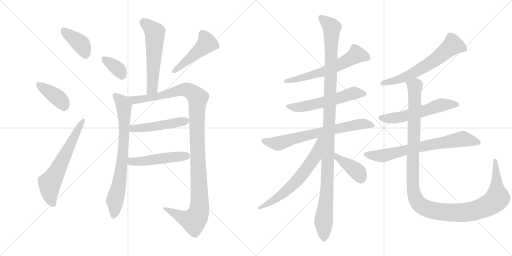
t = 0.00 s
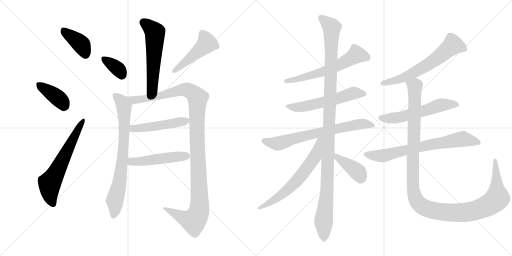
t = 3.11 s
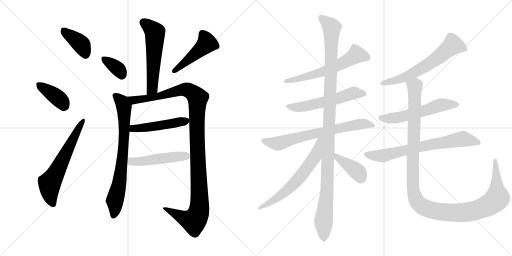
t = 6.21 s
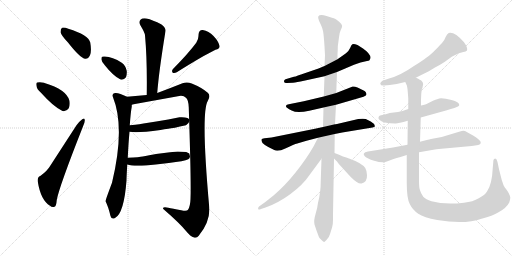
t = 9.32 s
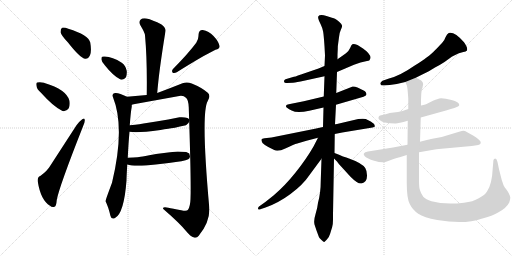
t = 12.42 s
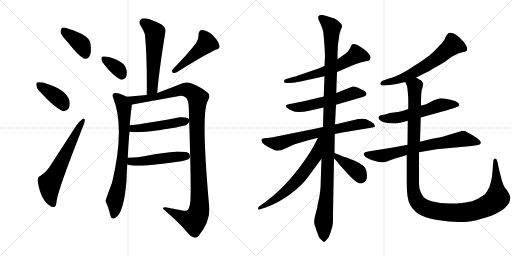
t = 15.53 s

The animated SVG that drew these frames (rendered in a browser with its animation timeline set to each time). Animation: 20 CSS @keyframes rules; one cycle of 15.53 s.

<svg version="1.1" viewBox="0 0 2048 1024" xmlns="http://www.w3.org/2000/svg">
  <g stroke="lightgray" stroke-dasharray="1,1" stroke-width="1" transform="scale(4, 4)">
    <line x1="0" y1="0" x2="256" y2="256"></line>
    <line x1="256" y1="0" x2="0" y2="256"></line>
    <line x1="128" y1="0" x2="128" y2="256"></line>
    <line x1="0" y1="128" x2="256" y2="128"></line>
    <line x1="256" y1="0" x2="512" y2="256"></line>
    <line x1="512" y1="0" x2="256" y2="256"></line>
    <line x1="384" y1="0" x2="384" y2="256"></line>
    <line x1="256" y1="128" x2="512" y2="128"></line>
  </g>
<g transform="scale(1, -1) translate(0, -850)">
   <style type="text/css">
    @keyframes keyframes0 {
      from {
       stroke: black;
       stroke-dashoffset: 391;
       stroke-width: 128;
       }
       56% {
       animation-timing-function: step-end;
       stroke: black;
       stroke-dashoffset: 0;
       stroke-width: 128;
       }
       to {
       stroke: black;
       stroke-width: 1024;
       }
       }
       #make-me-a-hanzi-animation-0 {
         animation: keyframes0 0.568197s both;
         animation-delay: 0.000000s;
         animation-timing-function: linear;
       }
    @keyframes keyframes1 {
      from {
       stroke: black;
       stroke-dashoffset: 387;
       stroke-width: 128;
       }
       56% {
       animation-timing-function: step-end;
       stroke: black;
       stroke-dashoffset: 0;
       stroke-width: 128;
       }
       to {
       stroke: black;
       stroke-width: 1024;
       }
       }
       #make-me-a-hanzi-animation-1 {
         animation: keyframes1 0.564941s both;
         animation-delay: 0.568197s;
         animation-timing-function: linear;
       }
    @keyframes keyframes2 {
      from {
       stroke: black;
       stroke-dashoffset: 624;
       stroke-width: 128;
       }
       67% {
       animation-timing-function: step-end;
       stroke: black;
       stroke-dashoffset: 0;
       stroke-width: 128;
       }
       to {
       stroke: black;
       stroke-width: 1024;
       }
       }
       #make-me-a-hanzi-animation-2 {
         animation: keyframes2 0.757812s both;
         animation-delay: 1.133138s;
         animation-timing-function: linear;
       }
    @keyframes keyframes3 {
      from {
       stroke: black;
       stroke-dashoffset: 565;
       stroke-width: 128;
       }
       65% {
       animation-timing-function: step-end;
       stroke: black;
       stroke-dashoffset: 0;
       stroke-width: 128;
       }
       to {
       stroke: black;
       stroke-width: 1024;
       }
       }
       #make-me-a-hanzi-animation-3 {
         animation: keyframes3 0.709798s both;
         animation-delay: 1.890950s;
         animation-timing-function: linear;
       }
    @keyframes keyframes4 {
      from {
       stroke: black;
       stroke-dashoffset: 354;
       stroke-width: 128;
       }
       54% {
       animation-timing-function: step-end;
       stroke: black;
       stroke-dashoffset: 0;
       stroke-width: 128;
       }
       to {
       stroke: black;
       stroke-width: 1024;
       }
       }
       #make-me-a-hanzi-animation-4 {
         animation: keyframes4 0.538086s both;
         animation-delay: 2.600748s;
         animation-timing-function: linear;
       }
    @keyframes keyframes5 {
      from {
       stroke: black;
       stroke-dashoffset: 470;
       stroke-width: 128;
       }
       60% {
       animation-timing-function: step-end;
       stroke: black;
       stroke-dashoffset: 0;
       stroke-width: 128;
       }
       to {
       stroke: black;
       stroke-width: 1024;
       }
       }
       #make-me-a-hanzi-animation-5 {
         animation: keyframes5 0.632487s both;
         animation-delay: 3.138834s;
         animation-timing-function: linear;
       }
    @keyframes keyframes6 {
      from {
       stroke: black;
       stroke-dashoffset: 754;
       stroke-width: 128;
       }
       71% {
       animation-timing-function: step-end;
       stroke: black;
       stroke-dashoffset: 0;
       stroke-width: 128;
       }
       to {
       stroke: black;
       stroke-width: 1024;
       }
       }
       #make-me-a-hanzi-animation-6 {
         animation: keyframes6 0.863607s both;
         animation-delay: 3.771321s;
         animation-timing-function: linear;
       }
    @keyframes keyframes7 {
      from {
       stroke: black;
       stroke-dashoffset: 1169;
       stroke-width: 128;
       }
       79% {
       animation-timing-function: step-end;
       stroke: black;
       stroke-dashoffset: 0;
       stroke-width: 128;
       }
       to {
       stroke: black;
       stroke-width: 1024;
       }
       }
       #make-me-a-hanzi-animation-7 {
         animation: keyframes7 1.201335s both;
         animation-delay: 4.634928s;
         animation-timing-function: linear;
       }
    @keyframes keyframes8 {
      from {
       stroke: black;
       stroke-dashoffset: 486;
       stroke-width: 128;
       }
       61% {
       animation-timing-function: step-end;
       stroke: black;
       stroke-dashoffset: 0;
       stroke-width: 128;
       }
       to {
       stroke: black;
       stroke-width: 1024;
       }
       }
       #make-me-a-hanzi-animation-8 {
         animation: keyframes8 0.645508s both;
         animation-delay: 5.836263s;
         animation-timing-function: linear;
       }
    @keyframes keyframes9 {
      from {
       stroke: black;
       stroke-dashoffset: 489;
       stroke-width: 128;
       }
       61% {
       animation-timing-function: step-end;
       stroke: black;
       stroke-dashoffset: 0;
       stroke-width: 128;
       }
       to {
       stroke: black;
       stroke-width: 1024;
       }
       }
       #make-me-a-hanzi-animation-9 {
         animation: keyframes9 0.647949s both;
         animation-delay: 6.481771s;
         animation-timing-function: linear;
       }
    @keyframes keyframes10 {
      from {
       stroke: black;
       stroke-dashoffset: 605;
       stroke-width: 128;
       }
       66% {
       animation-timing-function: step-end;
       stroke: black;
       stroke-dashoffset: 0;
       stroke-width: 128;
       }
       to {
       stroke: black;
       stroke-width: 1024;
       }
       }
       #make-me-a-hanzi-animation-10 {
         animation: keyframes10 0.742350s both;
         animation-delay: 7.129720s;
         animation-timing-function: linear;
       }
    @keyframes keyframes11 {
      from {
       stroke: black;
       stroke-dashoffset: 569;
       stroke-width: 128;
       }
       65% {
       animation-timing-function: step-end;
       stroke: black;
       stroke-dashoffset: 0;
       stroke-width: 128;
       }
       to {
       stroke: black;
       stroke-width: 1024;
       }
       }
       #make-me-a-hanzi-animation-11 {
         animation: keyframes11 0.713053s both;
         animation-delay: 7.872070s;
         animation-timing-function: linear;
       }
    @keyframes keyframes12 {
      from {
       stroke: black;
       stroke-dashoffset: 706;
       stroke-width: 128;
       }
       70% {
       animation-timing-function: step-end;
       stroke: black;
       stroke-dashoffset: 0;
       stroke-width: 128;
       }
       to {
       stroke: black;
       stroke-width: 1024;
       }
       }
       #make-me-a-hanzi-animation-12 {
         animation: keyframes12 0.824544s both;
         animation-delay: 8.585123s;
         animation-timing-function: linear;
       }
    @keyframes keyframes13 {
      from {
       stroke: black;
       stroke-dashoffset: 1166;
       stroke-width: 128;
       }
       79% {
       animation-timing-function: step-end;
       stroke: black;
       stroke-dashoffset: 0;
       stroke-width: 128;
       }
       to {
       stroke: black;
       stroke-width: 1024;
       }
       }
       #make-me-a-hanzi-animation-13 {
         animation: keyframes13 1.198893s both;
         animation-delay: 9.409667s;
         animation-timing-function: linear;
       }
    @keyframes keyframes14 {
      from {
       stroke: black;
       stroke-dashoffset: 642;
       stroke-width: 128;
       }
       68% {
       animation-timing-function: step-end;
       stroke: black;
       stroke-dashoffset: 0;
       stroke-width: 128;
       }
       to {
       stroke: black;
       stroke-width: 1024;
       }
       }
       #make-me-a-hanzi-animation-14 {
         animation: keyframes14 0.772461s both;
         animation-delay: 10.608560s;
         animation-timing-function: linear;
       }
    @keyframes keyframes15 {
      from {
       stroke: black;
       stroke-dashoffset: 396;
       stroke-width: 128;
       }
       56% {
       animation-timing-function: step-end;
       stroke: black;
       stroke-dashoffset: 0;
       stroke-width: 128;
       }
       to {
       stroke: black;
       stroke-width: 1024;
       }
       }
       #make-me-a-hanzi-animation-15 {
         animation: keyframes15 0.572266s both;
         animation-delay: 11.381021s;
         animation-timing-function: linear;
       }
    @keyframes keyframes16 {
      from {
       stroke: black;
       stroke-dashoffset: 633;
       stroke-width: 128;
       }
       67% {
       animation-timing-function: step-end;
       stroke: black;
       stroke-dashoffset: 0;
       stroke-width: 128;
       }
       to {
       stroke: black;
       stroke-width: 1024;
       }
       }
       #make-me-a-hanzi-animation-16 {
         animation: keyframes16 0.765137s both;
         animation-delay: 11.953287s;
         animation-timing-function: linear;
       }
    @keyframes keyframes17 {
      from {
       stroke: black;
       stroke-dashoffset: 569;
       stroke-width: 128;
       }
       65% {
       animation-timing-function: step-end;
       stroke: black;
       stroke-dashoffset: 0;
       stroke-width: 128;
       }
       to {
       stroke: black;
       stroke-width: 1024;
       }
       }
       #make-me-a-hanzi-animation-17 {
         animation: keyframes17 0.713053s both;
         animation-delay: 12.718424s;
         animation-timing-function: linear;
       }
    @keyframes keyframes18 {
      from {
       stroke: black;
       stroke-dashoffset: 713;
       stroke-width: 128;
       }
       70% {
       animation-timing-function: step-end;
       stroke: black;
       stroke-dashoffset: 0;
       stroke-width: 128;
       }
       to {
       stroke: black;
       stroke-width: 1024;
       }
       }
       #make-me-a-hanzi-animation-18 {
         animation: keyframes18 0.830241s both;
         animation-delay: 13.431477s;
         animation-timing-function: linear;
       }
    @keyframes keyframes19 {
      from {
       stroke: black;
       stroke-dashoffset: 1249;
       stroke-width: 128;
       }
       80% {
       animation-timing-function: step-end;
       stroke: black;
       stroke-dashoffset: 0;
       stroke-width: 128;
       }
       to {
       stroke: black;
       stroke-width: 1024;
       }
       }
       #make-me-a-hanzi-animation-19 {
         animation: keyframes19 1.266439s both;
         animation-delay: 14.261718s;
         animation-timing-function: linear;
       }
</style>
<path d="M 272.0 680.0 Q 321.0 617.0 341.0 615.0 Q 353.0 614.0 360.0 629.0 Q 367.0 645.0 361.0 680.0 Q 354.0 710.0 273.0 735.0 Q 257.0 742.0 248.0 739.0 Q 242.0 735.0 242.0 721.0 Q 245.0 708.0 272.0 680.0 Z" fill="lightgray"></path> 
<path d="M 163.0 480.0 Q 215.0 422.0 250.0 406.0 Q 266.0 403.0 275.0 417.0 Q 281.0 430.0 278.0 447.0 Q 266.0 492.0 178.0 518.0 Q 177.0 519.0 176.0 519.0 Q 160.0 523.0 149.0 520.0 Q 143.0 519.0 146.0 506.0 Q 147.0 494.0 163.0 480.0 Z" fill="lightgray"></path> 
<path d="M 161.0 146.0 Q 149.0 142.0 151.0 124.0 Q 163.0 49.0 200.0 27.0 Q 207.0 20.0 218.0 23.0 Q 225.0 24.0 227.0 50.0 Q 236.0 101.0 333.0 347.0 Q 340.0 363.0 339.0 370.0 Q 338.0 380.0 329.0 373.0 Q 319.0 366.0 306.0 349.0 L 201.0 187.0 Q 189.0 166.0 161.0 146.0 Z" fill="lightgray"></path> 
<path d="M 629.0 478.0 Q 635.0 560.0 662.0 726.0 Q 664.0 738.0 646.0 752.0 Q 610.0 771.0 586.0 776.0 Q 570.0 779.0 562.0 771.0 Q 553.0 762.0 562.0 748.0 Q 579.0 720.0 580.0 709.0 Q 589.0 612.0 587.0 470.0 C 587.0 440.0 627.0 448.0 629.0 478.0 Z" fill="lightgray"></path> 
<path d="M 420.0 588.0 Q 454.0 545.0 482.0 532.0 Q 495.0 529.0 504.0 541.0 Q 508.0 551.0 507.0 566.0 Q 503.0 588.0 487.0 599.0 Q 450.0 623.0 419.0 624.0 Q 413.0 625.0 409.0 623.0 Q 405.0 622.0 406.0 611.0 Q 407.0 601.0 420.0 588.0 Z" fill="lightgray"></path> 
<path d="M 785.0 679.0 Q 754.0 637.0 692.0 574.0 Q 685.0 567.0 691.0 559.0 Q 698.0 556.0 707.0 561.0 Q 812.0 627.0 862.0 651.0 Q 881.0 655.0 878.0 667.0 Q 874.0 685.0 854.0 706.0 Q 835.0 727.0 811.0 730.0 Q 795.0 731.0 794.0 710.0 Q 795.0 695.0 785.0 679.0 Z" fill="lightgray"></path> 
<path d="M 511.0 219.0 Q 514.0 280.0 518.0 323.0 L 519.0 349.0 Q 523.0 403.0 527.0 423.0 L 527.0 431.0 C 529.0 453.0 529.0 453.0 508.0 463.0 Q 475.0 480.0 460.0 478.0 Q 446.0 476.0 452.0 461.0 Q 501.0 339.0 448.0 119.0 Q 421.0 47.0 422.0 45.0 Q 433.0 24.0 442.0 -14.0 Q 446.0 -29.0 460.0 -22.0 Q 496.0 -4.0 506.0 128.0 Q 506.0 140.0 509.0 192.0 L 511.0 219.0 Z" fill="lightgray"></path> 
<path d="M 527.0 431.0 Q 536.0 433.0 540.0 434.0 L 717.0 466.0 Q 734.0 469.0 745.0 458.0 Q 754.0 449.0 755.0 421.0 Q 765.0 122.0 762.0 54.0 Q 761.0 24.0 752.0 11.0 Q 748.0 4.0 725.0 9.0 Q 689.0 16.0 673.0 19.0 Q 651.0 24.0 652.0 15.0 Q 719.0 -43.0 744.0 -74.0 Q 762.0 -96.0 776.0 -100.0 Q 787.0 -103.0 795.0 -93.0 Q 842.0 -34.0 837.0 21.0 Q 803.0 399.0 831.0 446.0 Q 844.0 468.0 831.0 479.0 Q 807.0 500.0 767.0 516.0 Q 748.0 524.0 730.0 517.0 Q 680.0 497.0 629.0 478.0 L 587.0 470.0 L 508.0 463.0 C 478.0 460.0 498.0 425.0 527.0 431.0 Z" fill="lightgray"></path> 
<path d="M 518.0 323.0 Q 548.0 317.0 642.0 330.0 Q 657.0 333.0 673.0 335.0 Q 691.0 337.0 744.0 349.0 L 754.0 358.0 L 759.0 369.0 Q 756.0 383.0 718.0 381.0 L 673.0 372.0 L 625.0 364.0 L 574.0 356.0 Q 568.0 354.0 519.0 349.0 C 489.0 346.0 488.0 327.0 518.0 323.0 Z" fill="lightgray"></path> 
<path d="M 509.0 192.0 Q 538.0 182.0 623.0 192.0 L 675.0 198.0 Q 737.0 205.0 753.0 213.0 Q 759.0 216.0 760.0 224.0 L 757.0 236.0 L 745.0 242.0 L 711.0 244.0 L 680.0 241.0 L 624.0 234.0 Q 606.0 231.0 571.0 224.0 Q 559.0 221.0 511.0 219.0 C 481.0 218.0 480.0 200.0 509.0 192.0 Z" fill="lightgray"></path> 
<path d="M 1298.0 586.5 L 1274.0 576.5 L 1204.0 552.5 Q 1177.0 542.5 1172.0 542.5 L 1142.0 533.5 Q 1137.0 531.5 1136.0 526.5 Q 1135.0 515.5 1148.0 518.5 L 1172.0 519.5 Q 1186.0 521.5 1216.0 527.5 L 1298.0 545.5 L 1348.0 562.5 L 1416.0 591.5 L 1442.0 600.5 L 1468.0 606.5 Q 1475.0 606.5 1478.0 609.5 Q 1493.0 627.5 1452.0 656.5 L 1430.0 670.5 Q 1414.0 676.5 1409.5 673.0 Q 1405.0 669.5 1400.5 658.5 Q 1396.0 647.5 1384.0 637.5 L 1350.0 613.5 L 1298.0 586.5 Z" fill="lightgray"></path> 
<path d="M 1295.0 464.5 L 1215.0 445.5 L 1160.0 434.5 Q 1149.0 432.5 1146.0 430.5 Q 1144.0 428.5 1144.0 424.5 Q 1144.0 420.5 1166.5 408.0 Q 1189.0 395.5 1237.0 407.5 L 1294.0 420.5 L 1344.0 431.5 L 1454.0 463.5 Q 1464.0 466.5 1466.0 472.5 Q 1466.0 482.5 1452.5 489.0 Q 1439.0 495.5 1430.0 500.0 Q 1421.0 504.5 1411.0 504.5 L 1345.0 478.5 L 1295.0 464.5 Z" fill="lightgray"></path> 
<path d="M 1292.0 342.5 L 1260.0 335.5 L 1086.0 300.5 L 1058.0 297.5 Q 1047.0 296.5 1046.0 292.0 Q 1045.0 287.5 1050.0 278.5 Q 1059.0 269.5 1073.0 262.5 L 1097.0 250.5 Q 1110.0 241.5 1143.5 257.5 Q 1177.0 273.5 1189.0 276.5 L 1226.0 287.5 L 1272.0 299.5 L 1339.0 314.5 L 1369.0 320.5 L 1490.0 340.5 Q 1498.0 342.5 1499.0 344.0 Q 1500.0 345.5 1499.0 347.5 Q 1497.0 356.5 1483.0 364.5 L 1463.0 374.5 Q 1453.0 376.5 1433.0 374.5 L 1348.0 354.5 Q 1341.0 353.5 1340.0 353.5 L 1292.0 342.5 Z" fill="lightgray"></path> 
<path d="M 1351.0 653.5 Q 1351.0 668.5 1352.0 671.5 L 1356.0 701.5 Q 1357.0 717.5 1363.0 730.0 Q 1369.0 742.5 1368.5 747.5 Q 1368.0 752.5 1357.5 762.0 Q 1347.0 771.5 1340.0 775.0 Q 1333.0 778.5 1306.0 786.5 Q 1279.0 794.5 1273.0 784.5 Q 1271.0 780.5 1276.0 767.5 L 1283.0 752.5 Q 1290.0 738.5 1292.5 724.0 Q 1295.0 709.5 1298.0 665.5 L 1300.0 628.5 L 1298.0 586.5 L 1298.0 545.5 L 1295.0 464.5 L 1294.0 420.5 L 1292.0 342.5 L 1286.0 215.5 L 1283.0 127.5 Q 1283.0 79.5 1272.0 39.5 Q 1270.0 19.5 1262.0 -6.5 Q 1254.0 -32.5 1258.0 -47.5 L 1266.0 -71.5 L 1276.0 -98.5 Q 1277.0 -100.5 1286.0 -109.5 Q 1295.0 -118.5 1297.0 -117.5 Q 1299.0 -116.5 1307.5 -108.0 Q 1316.0 -99.5 1320.5 -84.5 Q 1325.0 -69.5 1328.5 -58.5 Q 1332.0 -47.5 1332.0 -28.5 L 1332.0 -6.5 L 1336.0 216.5 L 1338.0 238.5 L 1339.0 314.5 L 1340.0 353.5 L 1344.0 431.5 L 1345.0 478.5 L 1348.0 562.5 L 1350.0 613.5 L 1350.0 632.5 L 1351.0 653.5 Z" fill="lightgray"></path> 
<path d="M 1272.0 299.5 L 1254.0 264.5 Q 1226.0 215.5 1183.0 161.5 Q 1140.0 107.5 1094.0 68.5 L 1060.0 41.5 L 1036.0 24.5 Q 1030.0 18.5 1033.0 13.5 Q 1036.0 9.5 1044.0 14.5 L 1062.0 20.5 Q 1112.0 37.5 1162.0 74.5 Q 1212.0 111.5 1238.0 150.5 L 1286.0 215.5 C 1359.0 314.5 1286.0 326.5 1272.0 299.5 Z" fill="lightgray"></path> 
<path d="M 1336.0 216.5 L 1348.0 204.5 Q 1354.0 194.5 1371.0 177.5 L 1402.0 143.5 Q 1432.0 113.5 1446.0 116.5 Q 1469.0 121.5 1468.0 149.5 Q 1468.0 166.5 1461.0 178.5 Q 1447.0 198.5 1396.0 216.5 Q 1377.0 222.5 1338.0 238.5 C 1310.0 249.5 1315.0 237.5 1336.0 216.5 Z" fill="lightgray"></path> 
<path d="M 1663.0 539.5 L 1697.0 556.5 Q 1712.0 563.5 1740.0 580.5 Q 1763.0 592.5 1778.0 602.5 L 1807.0 623.5 Q 1816.0 629.5 1827.0 633.5 Q 1833.0 637.5 1849.5 641.0 Q 1866.0 644.5 1868.0 648.5 Q 1872.0 659.5 1856.0 681.5 Q 1818.0 724.5 1795.0 718.5 Q 1788.0 714.5 1782.0 701.5 Q 1778.0 688.5 1768.0 678.5 Q 1758.0 668.5 1753.0 662.5 L 1739.0 648.5 Q 1729.0 636.5 1705.0 619.5 Q 1692.0 608.5 1659.0 588.5 Q 1600.0 547.5 1556.0 536.5 L 1530.0 527.5 Q 1521.0 522.5 1521.0 515.5 Q 1523.0 506.5 1537.0 508.5 L 1559.0 510.5 L 1587.0 514.5 L 1621.0 522.5 L 1663.0 539.5 Z" fill="lightgray"></path> 
<path d="M 1683.0 380.5 L 1784.0 408.5 Q 1827.0 421.5 1832.0 424.5 Q 1837.0 427.5 1837.0 430.5 Q 1837.0 442.5 1806.0 450.5 Q 1775.0 458.5 1757.0 456.5 Q 1738.0 450.5 1734.0 448.5 L 1710.0 436.5 Q 1705.0 432.5 1684.0 428.5 L 1633.0 414.5 L 1610.0 406.5 Q 1591.0 401.5 1575.0 400.0 Q 1559.0 398.5 1543.0 393.5 L 1520.0 388.5 Q 1515.0 386.5 1514.0 380.5 Q 1512.0 374.5 1524.0 366.5 Q 1536.0 358.5 1581.0 356.5 Q 1590.0 355.5 1631.0 367.5 L 1683.0 380.5 Z" fill="lightgray"></path> 
<path d="M 1887.0 266.5 L 1913.0 270.5 Q 1922.0 272.5 1923.0 278.5 Q 1925.0 288.5 1894.0 307.5 L 1867.0 322.5 Q 1857.0 329.5 1847.0 326.5 L 1833.0 322.5 L 1767.0 302.5 L 1724.0 294.5 Q 1718.0 292.5 1707.0 290.5 L 1680.0 283.5 L 1630.0 271.5 L 1572.0 260.5 L 1472.0 244.5 Q 1445.0 239.5 1460.0 224.5 Q 1468.0 216.5 1496.5 207.5 Q 1525.0 198.5 1535.5 201.5 Q 1546.0 204.5 1550.0 205.5 L 1577.0 215.5 L 1594.0 220.5 Q 1599.0 222.5 1602.0 222.5 L 1627.0 230.5 L 1676.0 241.5 L 1728.0 250.5 Q 1744.0 254.5 1766.0 255.5 L 1887.0 266.5 Z" fill="lightgray"></path> 
<path d="M 1680.0 283.5 L 1683.0 380.5 L 1684.0 428.5 L 1684.0 450.5 L 1685.0 474.5 L 1687.0 492.5 Q 1691.0 500.5 1691.0 506.5 Q 1696.0 519.5 1685.0 528.5 Q 1668.0 538.5 1663.0 539.5 C 1637.0 554.5 1612.0 551.5 1621.0 522.5 L 1626.0 511.5 Q 1629.0 508.5 1631.0 483.5 Q 1633.0 458.5 1633.0 457.5 L 1633.0 414.5 L 1631.0 367.5 L 1630.0 271.5 L 1627.0 230.5 L 1627.0 118.5 Q 1627.0 56.5 1639.0 34.5 Q 1650.0 11.5 1673.0 -4.5 Q 1695.0 -19.5 1749.0 -29.5 Q 1859.0 -48.5 1926.0 -24.5 Q 1971.0 -12.5 1994.0 1.5 Q 2025.0 17.5 2037.0 40.5 Q 2042.0 55.5 2041.0 61.5 Q 2040.0 67.5 2035.0 77.5 Q 2030.0 87.5 2024.0 94.5 Q 2018.0 101.5 2017.0 104.5 Q 2015.0 106.5 2007.0 130.5 Q 1997.0 169.5 1996.0 173.5 L 1990.0 202.5 Q 1986.0 217.5 1979.0 215.5 Q 1973.0 214.5 1973.0 201.5 L 1971.0 178.5 Q 1968.0 112.5 1948.0 84.5 Q 1940.0 70.5 1915.0 57.5 Q 1892.0 43.5 1856.0 39.5 Q 1780.0 29.5 1726.0 45.5 Q 1703.0 52.5 1693.0 63.5 Q 1683.0 77.5 1680.0 89.5 Q 1676.0 100.5 1676.0 124.5 L 1676.0 241.5 L 1680.0 283.5 Z" fill="lightgray"></path> 
      <clipPath id="make-me-a-hanzi-clip-0">
      <path d="M 272.0 680.0 Q 321.0 617.0 341.0 615.0 Q 353.0 614.0 360.0 629.0 Q 367.0 645.0 361.0 680.0 Q 354.0 710.0 273.0 735.0 Q 257.0 742.0 248.0 739.0 Q 242.0 735.0 242.0 721.0 Q 245.0 708.0 272.0 680.0 Z" fill="lightgray"></path>
      </clipPath>
      <path clip-path="url(#make-me-a-hanzi-clip-0)" d="M 254.0 730.0 L 326.0 671.0 L 342.0 632.0 " fill="none" id="make-me-a-hanzi-animation-0" stroke-dasharray="263 526" stroke-linecap="round"></path>

      <clipPath id="make-me-a-hanzi-clip-1">
      <path d="M 163.0 480.0 Q 215.0 422.0 250.0 406.0 Q 266.0 403.0 275.0 417.0 Q 281.0 430.0 278.0 447.0 Q 266.0 492.0 178.0 518.0 Q 177.0 519.0 176.0 519.0 Q 160.0 523.0 149.0 520.0 Q 143.0 519.0 146.0 506.0 Q 147.0 494.0 163.0 480.0 Z" fill="lightgray"></path>
      </clipPath>
      <path clip-path="url(#make-me-a-hanzi-clip-1)" d="M 156.0 511.0 L 232.0 458.0 L 255.0 427.0 " fill="none" id="make-me-a-hanzi-animation-1" stroke-dasharray="259 518" stroke-linecap="round"></path>

      <clipPath id="make-me-a-hanzi-clip-2">
      <path d="M 161.0 146.0 Q 149.0 142.0 151.0 124.0 Q 163.0 49.0 200.0 27.0 Q 207.0 20.0 218.0 23.0 Q 225.0 24.0 227.0 50.0 Q 236.0 101.0 333.0 347.0 Q 340.0 363.0 339.0 370.0 Q 338.0 380.0 329.0 373.0 Q 319.0 366.0 306.0 349.0 L 201.0 187.0 Q 189.0 166.0 161.0 146.0 Z" fill="lightgray"></path>
      </clipPath>
      <path clip-path="url(#make-me-a-hanzi-clip-2)" d="M 212.0 33.0 L 201.0 66.0 L 199.0 117.0 L 332.0 366.0 " fill="none" id="make-me-a-hanzi-animation-2" stroke-dasharray="496 992" stroke-linecap="round"></path>

      <clipPath id="make-me-a-hanzi-clip-3">
      <path d="M 629.0 478.0 Q 635.0 560.0 662.0 726.0 Q 664.0 738.0 646.0 752.0 Q 610.0 771.0 586.0 776.0 Q 570.0 779.0 562.0 771.0 Q 553.0 762.0 562.0 748.0 Q 579.0 720.0 580.0 709.0 Q 589.0 612.0 587.0 470.0 C 587.0 440.0 627.0 448.0 629.0 478.0 Z" fill="lightgray"></path>
      </clipPath>
      <path clip-path="url(#make-me-a-hanzi-clip-3)" d="M 574.0 760.0 L 620.0 720.0 L 610.0 508.0 L 605.0 490.0 L 592.0 479.0 " fill="none" id="make-me-a-hanzi-animation-3" stroke-dasharray="437 874" stroke-linecap="round"></path>

      <clipPath id="make-me-a-hanzi-clip-4">
      <path d="M 420.0 588.0 Q 454.0 545.0 482.0 532.0 Q 495.0 529.0 504.0 541.0 Q 508.0 551.0 507.0 566.0 Q 503.0 588.0 487.0 599.0 Q 450.0 623.0 419.0 624.0 Q 413.0 625.0 409.0 623.0 Q 405.0 622.0 406.0 611.0 Q 407.0 601.0 420.0 588.0 Z" fill="lightgray"></path>
      </clipPath>
      <path clip-path="url(#make-me-a-hanzi-clip-4)" d="M 415.0 615.0 L 472.0 574.0 L 487.0 551.0 " fill="none" id="make-me-a-hanzi-animation-4" stroke-dasharray="226 452" stroke-linecap="round"></path>

      <clipPath id="make-me-a-hanzi-clip-5">
      <path d="M 785.0 679.0 Q 754.0 637.0 692.0 574.0 Q 685.0 567.0 691.0 559.0 Q 698.0 556.0 707.0 561.0 Q 812.0 627.0 862.0 651.0 Q 881.0 655.0 878.0 667.0 Q 874.0 685.0 854.0 706.0 Q 835.0 727.0 811.0 730.0 Q 795.0 731.0 794.0 710.0 Q 795.0 695.0 785.0 679.0 Z" fill="lightgray"></path>
      </clipPath>
      <path clip-path="url(#make-me-a-hanzi-clip-5)" d="M 810.0 714.0 L 828.0 677.0 L 696.0 566.0 " fill="none" id="make-me-a-hanzi-animation-5" stroke-dasharray="342 684" stroke-linecap="round"></path>

      <clipPath id="make-me-a-hanzi-clip-6">
      <path d="M 511.0 219.0 Q 514.0 280.0 518.0 323.0 L 519.0 349.0 Q 523.0 403.0 527.0 423.0 L 527.0 431.0 C 529.0 453.0 529.0 453.0 508.0 463.0 Q 475.0 480.0 460.0 478.0 Q 446.0 476.0 452.0 461.0 Q 501.0 339.0 448.0 119.0 Q 421.0 47.0 422.0 45.0 Q 433.0 24.0 442.0 -14.0 Q 446.0 -29.0 460.0 -22.0 Q 496.0 -4.0 506.0 128.0 Q 506.0 140.0 509.0 192.0 L 511.0 219.0 Z" fill="lightgray"></path>
      </clipPath>
      <path clip-path="url(#make-me-a-hanzi-clip-6)" d="M 460.0 468.0 L 493.0 432.0 L 498.0 361.0 L 493.0 245.0 L 478.0 118.0 L 459.0 48.0 L 460.0 15.0 L 453.0 -13.0 " fill="none" id="make-me-a-hanzi-animation-6" stroke-dasharray="626 1252" stroke-linecap="round"></path>

      <clipPath id="make-me-a-hanzi-clip-7">
      <path d="M 527.0 431.0 Q 536.0 433.0 540.0 434.0 L 717.0 466.0 Q 734.0 469.0 745.0 458.0 Q 754.0 449.0 755.0 421.0 Q 765.0 122.0 762.0 54.0 Q 761.0 24.0 752.0 11.0 Q 748.0 4.0 725.0 9.0 Q 689.0 16.0 673.0 19.0 Q 651.0 24.0 652.0 15.0 Q 719.0 -43.0 744.0 -74.0 Q 762.0 -96.0 776.0 -100.0 Q 787.0 -103.0 795.0 -93.0 Q 842.0 -34.0 837.0 21.0 Q 803.0 399.0 831.0 446.0 Q 844.0 468.0 831.0 479.0 Q 807.0 500.0 767.0 516.0 Q 748.0 524.0 730.0 517.0 Q 680.0 497.0 629.0 478.0 L 587.0 470.0 L 508.0 463.0 C 478.0 460.0 498.0 425.0 527.0 431.0 Z" fill="lightgray"></path>
      </clipPath>
      <path clip-path="url(#make-me-a-hanzi-clip-7)" d="M 516.0 461.0 L 535.0 450.0 L 575.0 454.0 L 743.0 492.0 L 763.0 485.0 L 791.0 458.0 L 787.0 336.0 L 799.0 56.0 L 793.0 -5.0 L 775.0 -33.0 L 740.0 -24.0 L 662.0 11.0 " fill="none" id="make-me-a-hanzi-animation-7" stroke-dasharray="1041 2082" stroke-linecap="round"></path>

      <clipPath id="make-me-a-hanzi-clip-8">
      <path d="M 518.0 323.0 Q 548.0 317.0 642.0 330.0 Q 657.0 333.0 673.0 335.0 Q 691.0 337.0 744.0 349.0 L 754.0 358.0 L 759.0 369.0 Q 756.0 383.0 718.0 381.0 L 673.0 372.0 L 625.0 364.0 L 574.0 356.0 Q 568.0 354.0 519.0 349.0 C 489.0 346.0 488.0 327.0 518.0 323.0 Z" fill="lightgray"></path>
      </clipPath>
      <path clip-path="url(#make-me-a-hanzi-clip-8)" d="M 523.0 329.0 L 533.0 335.0 L 629.0 345.0 L 749.0 367.0 " fill="none" id="make-me-a-hanzi-animation-8" stroke-dasharray="358 716" stroke-linecap="round"></path>

      <clipPath id="make-me-a-hanzi-clip-9">
      <path d="M 509.0 192.0 Q 538.0 182.0 623.0 192.0 L 675.0 198.0 Q 737.0 205.0 753.0 213.0 Q 759.0 216.0 760.0 224.0 L 757.0 236.0 L 745.0 242.0 L 711.0 244.0 L 680.0 241.0 L 624.0 234.0 Q 606.0 231.0 571.0 224.0 Q 559.0 221.0 511.0 219.0 C 481.0 218.0 480.0 200.0 509.0 192.0 Z" fill="lightgray"></path>
      </clipPath>
      <path clip-path="url(#make-me-a-hanzi-clip-9)" d="M 515.0 198.0 L 527.0 205.0 L 575.0 205.0 L 745.0 227.0 " fill="none" id="make-me-a-hanzi-animation-9" stroke-dasharray="361 722" stroke-linecap="round"></path>

      <clipPath id="make-me-a-hanzi-clip-10">
      <path d="M 1298.0 586.5 L 1274.0 576.5 L 1204.0 552.5 Q 1177.0 542.5 1172.0 542.5 L 1142.0 533.5 Q 1137.0 531.5 1136.0 526.5 Q 1135.0 515.5 1148.0 518.5 L 1172.0 519.5 Q 1186.0 521.5 1216.0 527.5 L 1298.0 545.5 L 1348.0 562.5 L 1416.0 591.5 L 1442.0 600.5 L 1468.0 606.5 Q 1475.0 606.5 1478.0 609.5 Q 1493.0 627.5 1452.0 656.5 L 1430.0 670.5 Q 1414.0 676.5 1409.5 673.0 Q 1405.0 669.5 1400.5 658.5 Q 1396.0 647.5 1384.0 637.5 L 1350.0 613.5 L 1298.0 586.5 Z" fill="lightgray"></path>
      </clipPath>
      <path clip-path="url(#make-me-a-hanzi-clip-10)" d="M 1470.0 618.5 L 1424.0 630.5 L 1360.0 591.5 L 1298.0 565.5 L 1144.0 525.5 " fill="none" id="make-me-a-hanzi-animation-10" stroke-dasharray="477 954" stroke-linecap="round"></path>

      <clipPath id="make-me-a-hanzi-clip-11">
      <path d="M 1295.0 464.5 L 1215.0 445.5 L 1160.0 434.5 Q 1149.0 432.5 1146.0 430.5 Q 1144.0 428.5 1144.0 424.5 Q 1144.0 420.5 1166.5 408.0 Q 1189.0 395.5 1237.0 407.5 L 1294.0 420.5 L 1344.0 431.5 L 1454.0 463.5 Q 1464.0 466.5 1466.0 472.5 Q 1466.0 482.5 1452.5 489.0 Q 1439.0 495.5 1430.0 500.0 Q 1421.0 504.5 1411.0 504.5 L 1345.0 478.5 L 1295.0 464.5 Z" fill="lightgray"></path>
      </clipPath>
      <path clip-path="url(#make-me-a-hanzi-clip-11)" d="M 1151.0 425.5 L 1208.0 422.5 L 1345.0 454.5 L 1417.0 478.5 L 1456.0 473.5 " fill="none" id="make-me-a-hanzi-animation-11" stroke-dasharray="441 882" stroke-linecap="round"></path>

      <clipPath id="make-me-a-hanzi-clip-12">
      <path d="M 1292.0 342.5 L 1260.0 335.5 L 1086.0 300.5 L 1058.0 297.5 Q 1047.0 296.5 1046.0 292.0 Q 1045.0 287.5 1050.0 278.5 Q 1059.0 269.5 1073.0 262.5 L 1097.0 250.5 Q 1110.0 241.5 1143.5 257.5 Q 1177.0 273.5 1189.0 276.5 L 1226.0 287.5 L 1272.0 299.5 L 1339.0 314.5 L 1369.0 320.5 L 1490.0 340.5 Q 1498.0 342.5 1499.0 344.0 Q 1500.0 345.5 1499.0 347.5 Q 1497.0 356.5 1483.0 364.5 L 1463.0 374.5 Q 1453.0 376.5 1433.0 374.5 L 1348.0 354.5 Q 1341.0 353.5 1340.0 353.5 L 1292.0 342.5 Z" fill="lightgray"></path>
      </clipPath>
      <path clip-path="url(#make-me-a-hanzi-clip-12)" d="M 1055.0 287.5 L 1111.0 276.5 L 1199.0 302.5 L 1431.0 352.5 L 1460.0 355.5 L 1493.0 345.5 " fill="none" id="make-me-a-hanzi-animation-12" stroke-dasharray="578 1156" stroke-linecap="round"></path>

      <clipPath id="make-me-a-hanzi-clip-13">
      <path d="M 1351.0 653.5 Q 1351.0 668.5 1352.0 671.5 L 1356.0 701.5 Q 1357.0 717.5 1363.0 730.0 Q 1369.0 742.5 1368.5 747.5 Q 1368.0 752.5 1357.5 762.0 Q 1347.0 771.5 1340.0 775.0 Q 1333.0 778.5 1306.0 786.5 Q 1279.0 794.5 1273.0 784.5 Q 1271.0 780.5 1276.0 767.5 L 1283.0 752.5 Q 1290.0 738.5 1292.5 724.0 Q 1295.0 709.5 1298.0 665.5 L 1300.0 628.5 L 1298.0 586.5 L 1298.0 545.5 L 1295.0 464.5 L 1294.0 420.5 L 1292.0 342.5 L 1286.0 215.5 L 1283.0 127.5 Q 1283.0 79.5 1272.0 39.5 Q 1270.0 19.5 1262.0 -6.5 Q 1254.0 -32.5 1258.0 -47.5 L 1266.0 -71.5 L 1276.0 -98.5 Q 1277.0 -100.5 1286.0 -109.5 Q 1295.0 -118.5 1297.0 -117.5 Q 1299.0 -116.5 1307.5 -108.0 Q 1316.0 -99.5 1320.5 -84.5 Q 1325.0 -69.5 1328.5 -58.5 Q 1332.0 -47.5 1332.0 -28.5 L 1332.0 -6.5 L 1336.0 216.5 L 1338.0 238.5 L 1339.0 314.5 L 1340.0 353.5 L 1344.0 431.5 L 1345.0 478.5 L 1348.0 562.5 L 1350.0 613.5 L 1350.0 632.5 L 1351.0 653.5 Z" fill="lightgray"></path>
      </clipPath>
      <path clip-path="url(#make-me-a-hanzi-clip-13)" d="M 1280.0 781.5 L 1307.0 761.5 L 1327.0 735.5 L 1308.0 81.5 L 1294.0 -37.5 L 1297.0 -106.5 " fill="none" id="make-me-a-hanzi-animation-13" stroke-dasharray="1038 2076" stroke-linecap="round"></path>

      <clipPath id="make-me-a-hanzi-clip-14">
      <path d="M 1272.0 299.5 L 1254.0 264.5 Q 1226.0 215.5 1183.0 161.5 Q 1140.0 107.5 1094.0 68.5 L 1060.0 41.5 L 1036.0 24.5 Q 1030.0 18.5 1033.0 13.5 Q 1036.0 9.5 1044.0 14.5 L 1062.0 20.5 Q 1112.0 37.5 1162.0 74.5 Q 1212.0 111.5 1238.0 150.5 L 1286.0 215.5 C 1359.0 314.5 1286.0 326.5 1272.0 299.5 Z" fill="lightgray"></path>
      </clipPath>
      <path clip-path="url(#make-me-a-hanzi-clip-14)" d="M 1287.0 296.5 L 1278.0 289.5 L 1261.0 224.5 L 1198.0 139.5 L 1133.0 77.5 L 1038.0 18.5 " fill="none" id="make-me-a-hanzi-animation-14" stroke-dasharray="514 1028" stroke-linecap="round"></path>

      <clipPath id="make-me-a-hanzi-clip-15">
      <path d="M 1336.0 216.5 L 1348.0 204.5 Q 1354.0 194.5 1371.0 177.5 L 1402.0 143.5 Q 1432.0 113.5 1446.0 116.5 Q 1469.0 121.5 1468.0 149.5 Q 1468.0 166.5 1461.0 178.5 Q 1447.0 198.5 1396.0 216.5 Q 1377.0 222.5 1338.0 238.5 C 1310.0 249.5 1315.0 237.5 1336.0 216.5 Z" fill="lightgray"></path>
      </clipPath>
      <path clip-path="url(#make-me-a-hanzi-clip-15)" d="M 1346.0 232.5 L 1348.0 221.5 L 1429.0 164.5 L 1444.0 138.5 " fill="none" id="make-me-a-hanzi-animation-15" stroke-dasharray="268 536" stroke-linecap="round"></path>

      <clipPath id="make-me-a-hanzi-clip-16">
      <path d="M 1663.0 539.5 L 1697.0 556.5 Q 1712.0 563.5 1740.0 580.5 Q 1763.0 592.5 1778.0 602.5 L 1807.0 623.5 Q 1816.0 629.5 1827.0 633.5 Q 1833.0 637.5 1849.5 641.0 Q 1866.0 644.5 1868.0 648.5 Q 1872.0 659.5 1856.0 681.5 Q 1818.0 724.5 1795.0 718.5 Q 1788.0 714.5 1782.0 701.5 Q 1778.0 688.5 1768.0 678.5 Q 1758.0 668.5 1753.0 662.5 L 1739.0 648.5 Q 1729.0 636.5 1705.0 619.5 Q 1692.0 608.5 1659.0 588.5 Q 1600.0 547.5 1556.0 536.5 L 1530.0 527.5 Q 1521.0 522.5 1521.0 515.5 Q 1523.0 506.5 1537.0 508.5 L 1559.0 510.5 L 1587.0 514.5 L 1621.0 522.5 L 1663.0 539.5 Z" fill="lightgray"></path>
      </clipPath>
      <path clip-path="url(#make-me-a-hanzi-clip-16)" d="M 1861.0 653.5 L 1812.0 670.5 L 1735.0 607.5 L 1659.0 561.5 L 1589.0 530.5 L 1530.0 517.5 " fill="none" id="make-me-a-hanzi-animation-16" stroke-dasharray="505 1010" stroke-linecap="round"></path>

      <clipPath id="make-me-a-hanzi-clip-17">
      <path d="M 1683.0 380.5 L 1784.0 408.5 Q 1827.0 421.5 1832.0 424.5 Q 1837.0 427.5 1837.0 430.5 Q 1837.0 442.5 1806.0 450.5 Q 1775.0 458.5 1757.0 456.5 Q 1738.0 450.5 1734.0 448.5 L 1710.0 436.5 Q 1705.0 432.5 1684.0 428.5 L 1633.0 414.5 L 1610.0 406.5 Q 1591.0 401.5 1575.0 400.0 Q 1559.0 398.5 1543.0 393.5 L 1520.0 388.5 Q 1515.0 386.5 1514.0 380.5 Q 1512.0 374.5 1524.0 366.5 Q 1536.0 358.5 1581.0 356.5 Q 1590.0 355.5 1631.0 367.5 L 1683.0 380.5 Z" fill="lightgray"></path>
      </clipPath>
      <path clip-path="url(#make-me-a-hanzi-clip-17)" d="M 1524.0 379.5 L 1589.0 379.5 L 1763.0 430.5 L 1830.0 431.5 " fill="none" id="make-me-a-hanzi-animation-17" stroke-dasharray="441 882" stroke-linecap="round"></path>

      <clipPath id="make-me-a-hanzi-clip-18">
      <path d="M 1887.0 266.5 L 1913.0 270.5 Q 1922.0 272.5 1923.0 278.5 Q 1925.0 288.5 1894.0 307.5 L 1867.0 322.5 Q 1857.0 329.5 1847.0 326.5 L 1833.0 322.5 L 1767.0 302.5 L 1724.0 294.5 Q 1718.0 292.5 1707.0 290.5 L 1680.0 283.5 L 1630.0 271.5 L 1572.0 260.5 L 1472.0 244.5 Q 1445.0 239.5 1460.0 224.5 Q 1468.0 216.5 1496.5 207.5 Q 1525.0 198.5 1535.5 201.5 Q 1546.0 204.5 1550.0 205.5 L 1577.0 215.5 L 1594.0 220.5 Q 1599.0 222.5 1602.0 222.5 L 1627.0 230.5 L 1676.0 241.5 L 1728.0 250.5 Q 1744.0 254.5 1766.0 255.5 L 1887.0 266.5 Z" fill="lightgray"></path>
      </clipPath>
      <path clip-path="url(#make-me-a-hanzi-clip-18)" d="M 1467.0 234.5 L 1524.0 226.5 L 1851.0 295.5 L 1914.0 279.5 " fill="none" id="make-me-a-hanzi-animation-18" stroke-dasharray="585 1170" stroke-linecap="round"></path>

      <clipPath id="make-me-a-hanzi-clip-19">
      <path d="M 1680.0 283.5 L 1683.0 380.5 L 1684.0 428.5 L 1684.0 450.5 L 1685.0 474.5 L 1687.0 492.5 Q 1691.0 500.5 1691.0 506.5 Q 1696.0 519.5 1685.0 528.5 Q 1668.0 538.5 1663.0 539.5 C 1637.0 554.5 1612.0 551.5 1621.0 522.5 L 1626.0 511.5 Q 1629.0 508.5 1631.0 483.5 Q 1633.0 458.5 1633.0 457.5 L 1633.0 414.5 L 1631.0 367.5 L 1630.0 271.5 L 1627.0 230.5 L 1627.0 118.5 Q 1627.0 56.5 1639.0 34.5 Q 1650.0 11.5 1673.0 -4.5 Q 1695.0 -19.5 1749.0 -29.5 Q 1859.0 -48.5 1926.0 -24.5 Q 1971.0 -12.5 1994.0 1.5 Q 2025.0 17.5 2037.0 40.5 Q 2042.0 55.5 2041.0 61.5 Q 2040.0 67.5 2035.0 77.5 Q 2030.0 87.5 2024.0 94.5 Q 2018.0 101.5 2017.0 104.5 Q 2015.0 106.5 2007.0 130.5 Q 1997.0 169.5 1996.0 173.5 L 1990.0 202.5 Q 1986.0 217.5 1979.0 215.5 Q 1973.0 214.5 1973.0 201.5 L 1971.0 178.5 Q 1968.0 112.5 1948.0 84.5 Q 1940.0 70.5 1915.0 57.5 Q 1892.0 43.5 1856.0 39.5 Q 1780.0 29.5 1726.0 45.5 Q 1703.0 52.5 1693.0 63.5 Q 1683.0 77.5 1680.0 89.5 Q 1676.0 100.5 1676.0 124.5 L 1676.0 241.5 L 1680.0 283.5 Z" fill="lightgray"></path>
      </clipPath>
      <path clip-path="url(#make-me-a-hanzi-clip-19)" d="M 1630.0 520.5 L 1659.0 505.5 L 1651.0 109.5 L 1659.0 64.5 L 1680.0 31.5 L 1719.0 11.5 L 1796.0 -0.5 L 1878.0 3.5 L 1950.0 27.5 L 1990.0 58.5 L 1979.0 207.5 " fill="none" id="make-me-a-hanzi-animation-19" stroke-dasharray="1121 2242" stroke-linecap="round"></path>

</g>
</svg>
